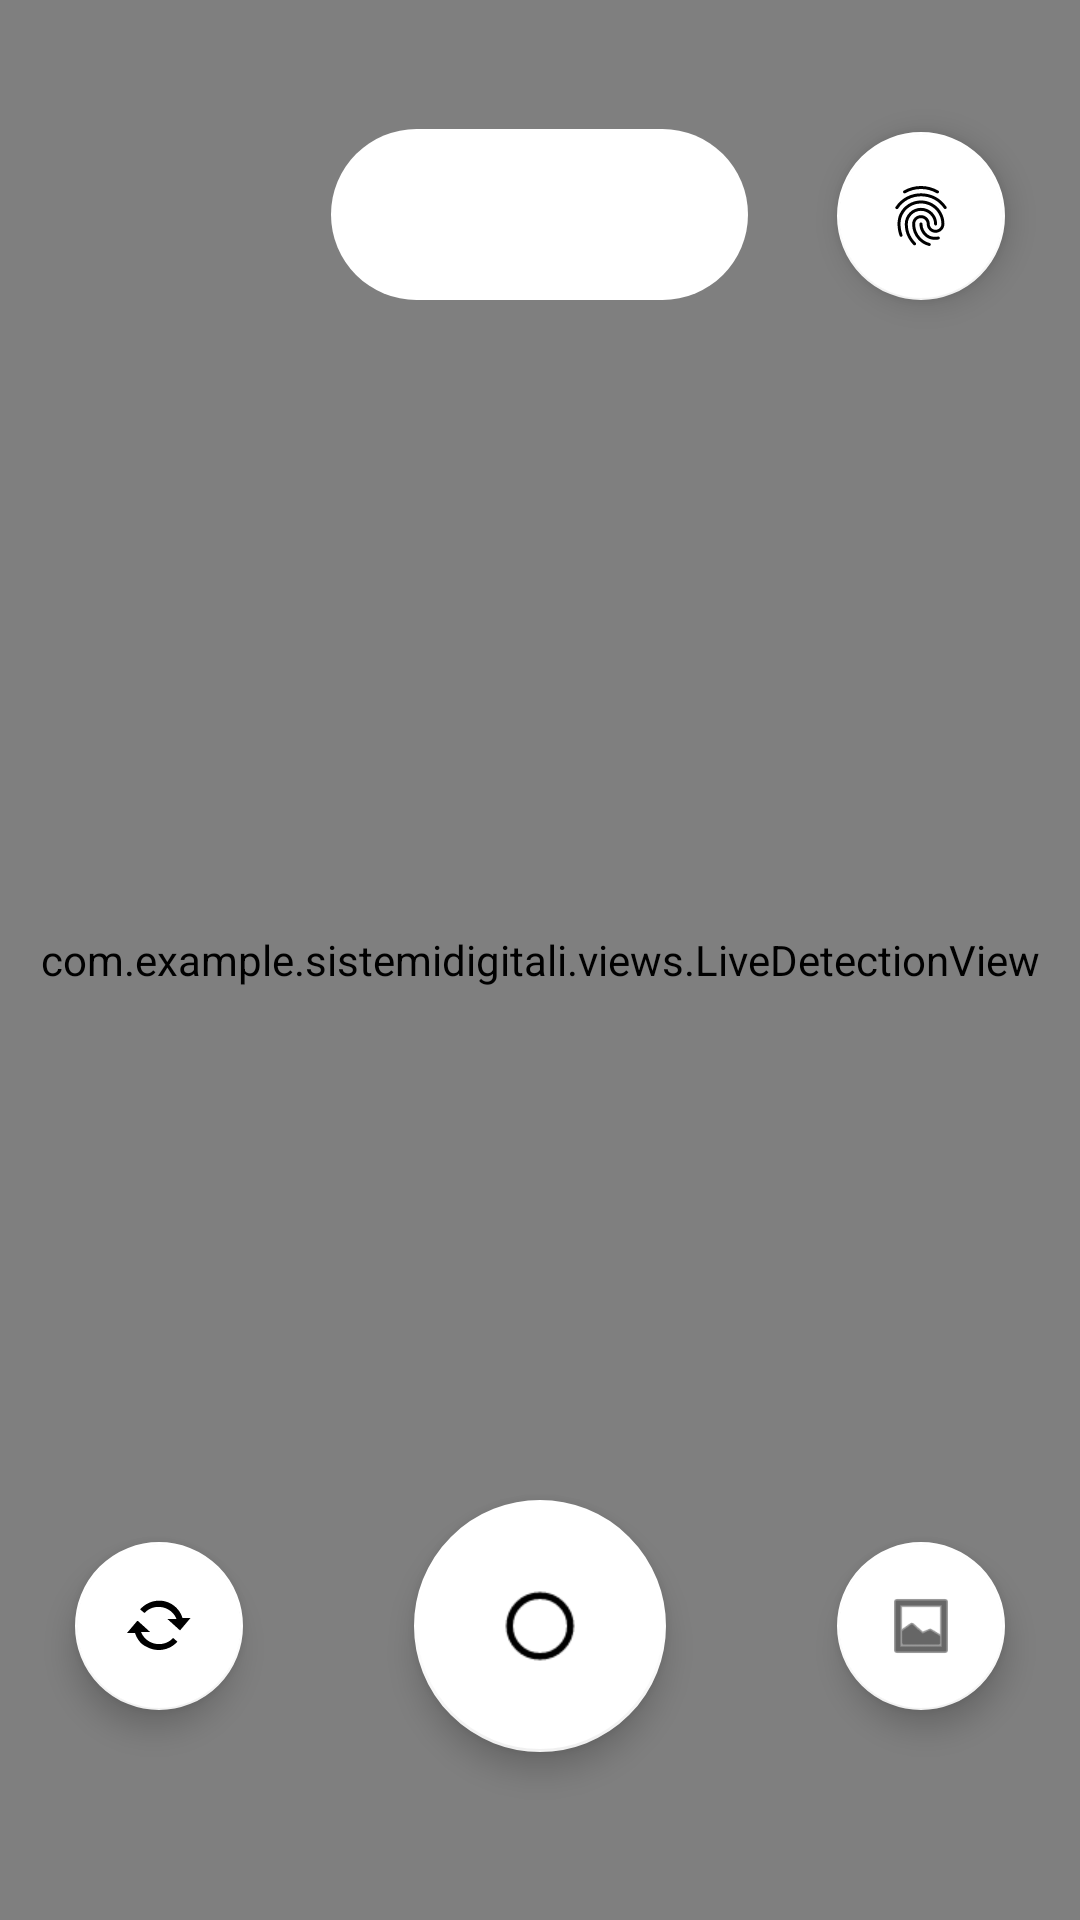

Layout XML and referenced resources for this Android screen:
<!-- AndroidManifest.xml: activity theme Theme.SistemiDigitali.NoActionBar -->
<!-- res/layout/activity_main.xml -->
<?xml version="1.0" encoding="utf-8"?>
<androidx.coordinatorlayout.widget.CoordinatorLayout xmlns:android="http://schemas.android.com/apk/res/android"
    xmlns:app="http://schemas.android.com/apk/res-auto"
    xmlns:tools="http://schemas.android.com/tools"
    android:layout_width="match_parent"
    android:layout_height="match_parent"
    android:background="#FFFFFF"
    tools:context=".views.MainActivity">

    

    <FrameLayout
        android:id="@+id/cameraLayout"
        android:layout_width="match_parent"
        android:layout_height="match_parent"
        android:animateLayoutChanges="true">

        <androidx.camera.view.PreviewView
            android:id="@+id/previewView"
            android:layout_width="match_parent"
            android:layout_height="match_parent"
            android:layout_weight="90">

        </androidx.camera.view.PreviewView>

        <com.example.sistemidigitali.views.LiveDetectionView
            android:id="@+id/liveDetectionViewMain"
            android:layout_width="match_parent"
            android:layout_height="match_parent" />

        <LinearLayout
            android:layout_width="match_parent"
            android:layout_height="match_parent"
            android:gravity="center_horizontal|top"
            android:orientation="horizontal"
            android:animateLayoutChanges="true">

            <com.google.android.material.chip.Chip
                android:id="@+id/liveDetectionSwitch"
                android:layout_width="wrap_content"
                android:layout_height="73dp"
                android:layout_margin="0dp"
                android:layout_marginHorizontal="0dp"
                android:layout_marginVertical="0dp"
                android:layout_marginStart="0dp"
                android:layout_marginLeft="0dp"
                android:layout_marginTop="0dp"
                android:layout_marginEnd="0dp"
                android:layout_marginRight="0dp"
                android:layout_marginBottom="0dp"
                android:layout_weight="0"
                android:checkable="false"
                android:text="Live Detection"
                android:textColor="#FFFFFF"
                android:textSize="16sp"
                android:translationY="35dp"
                app:checkedIconVisible="false"
                app:chipBackgroundColor="@color/chip_bg_states"
                app:chipEndPadding="10dp"
                app:chipIconVisible="false"
                app:chipStartPadding="10dp"
                app:chipSurfaceColor="#FFFFFF"
                app:closeIconVisible="false" />

        </LinearLayout>

        <LinearLayout
            android:layout_width="match_parent"
            android:layout_height="match_parent"
            android:gravity="right|top"
            android:orientation="horizontal"
            android:animateLayoutChanges="true">

            <com.google.android.material.floatingactionbutton.FloatingActionButton
                android:id="@+id/hideUIButton"
                android:layout_width="wrap_content"
                android:layout_height="wrap_content"
                android:layout_weight="0"
                android:clickable="true"
                android:translationX="-25dp"
                android:translationY="44dp"
                app:backgroundTint="#FFFFFF"
                app:srcCompat="?android:attr/fingerprintAuthDrawable" />

        </LinearLayout>

        <LinearLayout
            android:layout_width="match_parent"
            android:layout_height="match_parent"
            android:gravity="bottom"
            android:orientation="horizontal"
            android:animateLayoutChanges="true">

            <com.google.android.material.floatingactionbutton.FloatingActionButton
                android:id="@+id/switchCameraButton"
                android:layout_width="wrap_content"
                android:layout_height="wrap_content"
                android:layout_weight="1"
                android:clickable="true"
                android:translationX="25dp"
                android:translationY="-70dp"
                app:backgroundTint="#FFFFFF"
                app:srcCompat="@android:drawable/stat_notify_sync" />
        </LinearLayout>

        <LinearLayout
            android:layout_width="match_parent"
            android:layout_height="match_parent"
            android:gravity="bottom|right"
            android:orientation="horizontal"
            android:animateLayoutChanges="true">

            <com.google.android.material.floatingactionbutton.FloatingActionButton
                android:id="@+id/galleryButton"
                android:layout_width="wrap_content"
                android:layout_height="wrap_content"
                android:layout_weight="0"
                android:clickable="true"
                android:translationX="-25dp"
                android:translationY="-70dp"
                app:backgroundTint="#FFFFFF"
                app:srcCompat="@android:drawable/ic_menu_gallery"
                tools:ignore="SpeakableTextPresentCheck" />

        </LinearLayout>

        <LinearLayout
            android:layout_width="match_parent"
            android:layout_height="match_parent"
            android:gravity="bottom|center_horizontal"
            android:orientation="horizontal"
            android:animateLayoutChanges="true">

            <com.google.android.material.floatingactionbutton.FloatingActionButton
                android:id="@+id/shutterButton"
                android:layout_width="73dp"
                android:layout_height="wrap_content"
                android:clickable="true"
                android:hapticFeedbackEnabled="true"
                android:scaleX="1.5"
                android:scaleY="1.5"
                android:translationY="-70dp"
                app:backgroundTint="#FFFFFF"
                app:srcCompat="?android:attr/listChoiceIndicatorSingle"
                tools:ignore="SpeakableTextPresentCheck" />

        </LinearLayout>

        <View
            android:id="@+id/backgroundOverlayMain"
            android:layout_width="wrap_content"
            android:layout_height="wrap_content"
            android:background="#99000000"
            android:visibility="gone"
            tools:visibility="gone" />

    </FrameLayout>

</androidx.coordinatorlayout.widget.CoordinatorLayout>
<!-- resources referenced by this layout -->
<resources>
  <style name="Theme.SistemiDigitali.NoActionBar">
          <item name="windowActionBar">false</item>
          <item name="windowNoTitle">true</item>
      </style>
</resources>
